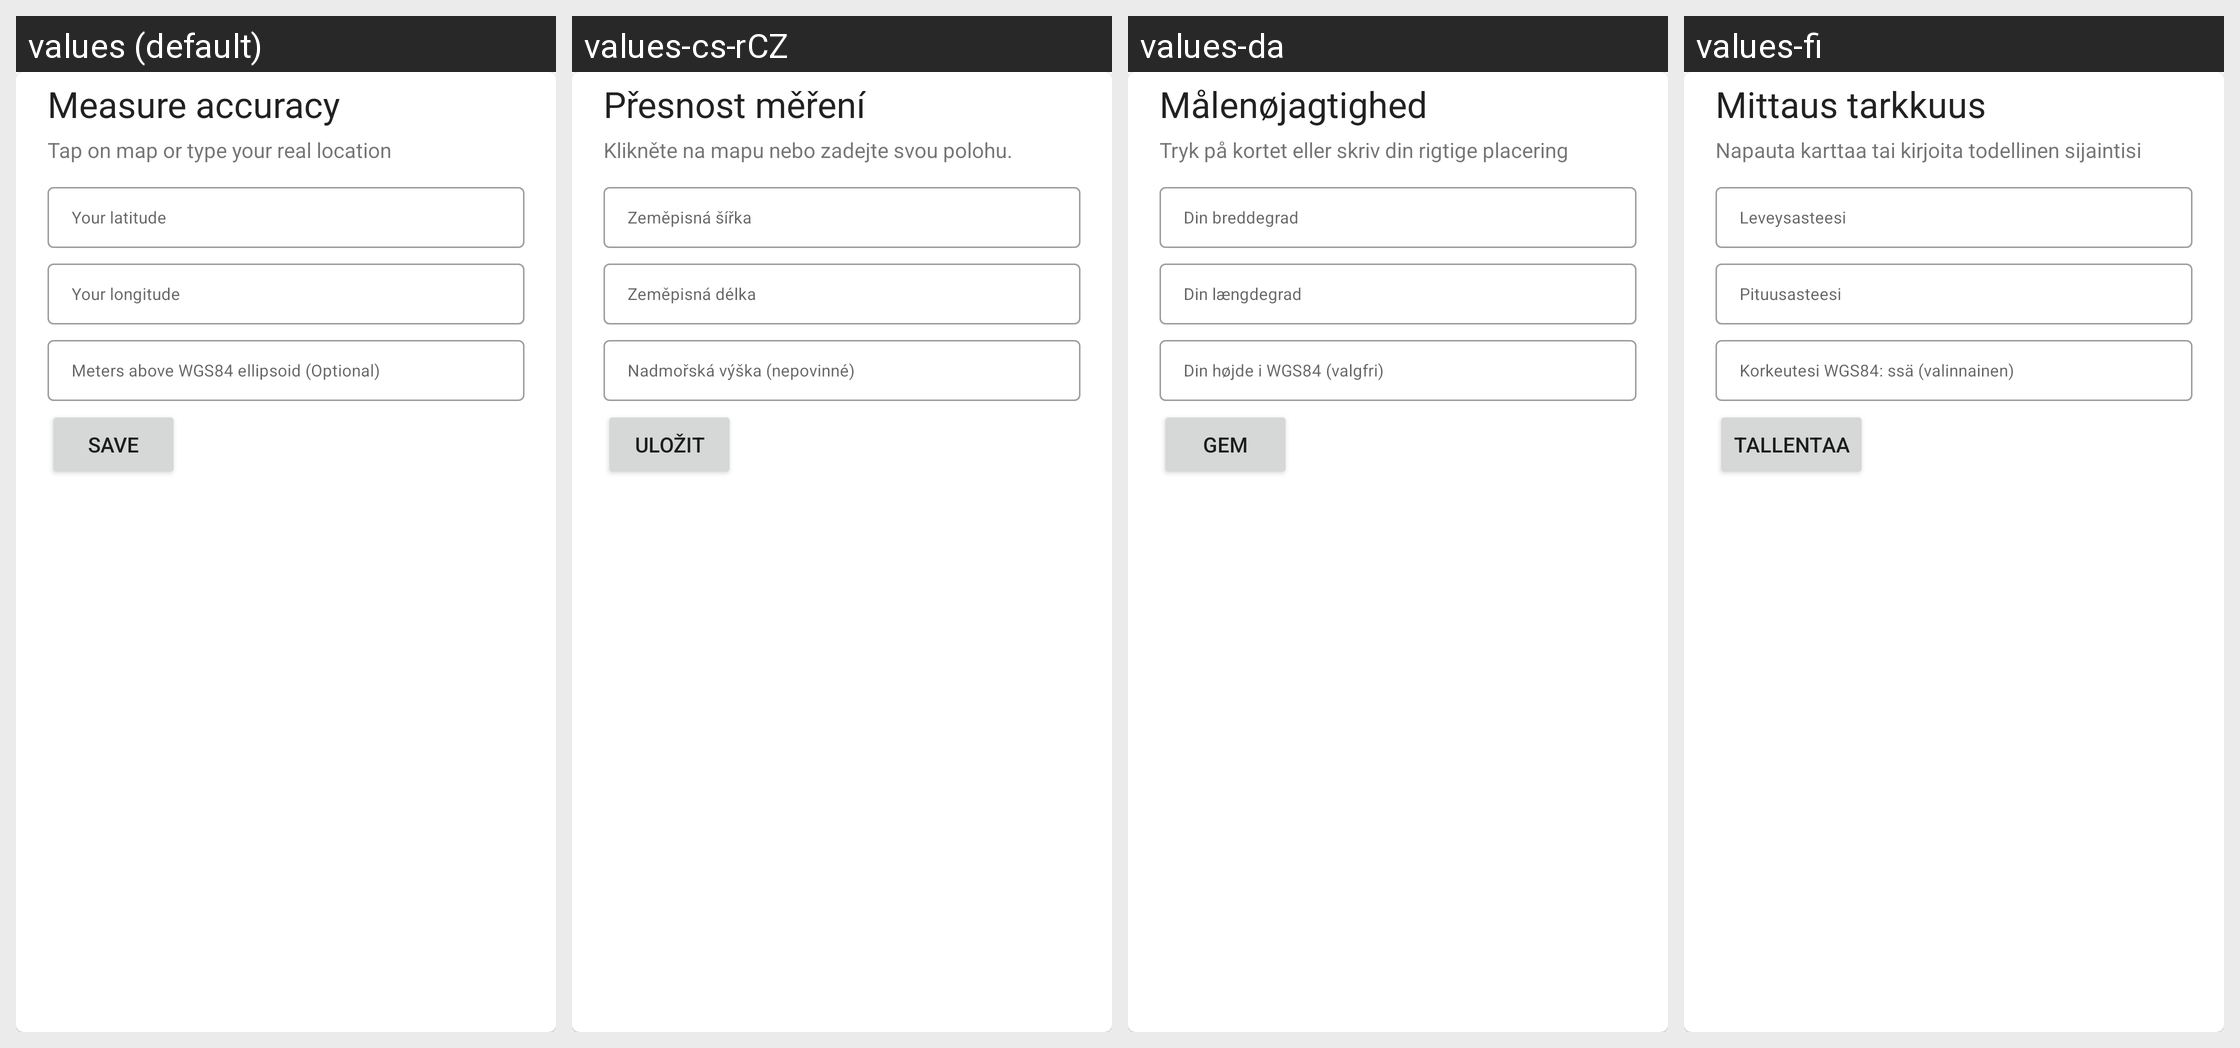

The same Android screen rendered under several of its app's locales, left to right. List the strings drawn on it with the default value and each locale's translation.
Android screen res/layout/benchmark_top_expanded.xml rendered under 4 locales, left to right: values (default), values-cs-rCZ, values-da, values-fi. Device: Nexus 5 (rendered at 1080×1920; each locale shown at half size, 540×960, under a caption strip naming it); theme AppTheme.
Other locales in the repository, not shown: values-cs, values-cs-rCS, values-de-rDE, values-el, values-es, values-eu, values-fa, values-fr, values-in, values-it, values-ja, values-ko-rKR, values-nl, values-nl-rNL, values-pl, values-ru, values-uk, values-zh-rCN.
Strings drawn on this screen, with the default value and each locale's value (text and hints the layout hard-codes, and strings that could not be matched under every locale, appear in the picture but are not listed):

set_ground_truth_title
  values: Measure accuracy
  values-cs-rCZ: Přesnost měření
  values-da: Målenøjagtighed
  values-fi: Mittaus tarkkuus

set_ground_truth_subtitle
  values: Tap on map or type your real location
  values-cs-rCZ: Klikněte na mapu nebo zadejte svou polohu.
  values-da: Tryk på kortet eller skriv din rigtige placering
  values-fi: Napauta karttaa tai kirjoita todellinen sijaintisi

ground_truth_latitude
  values: Your latitude
  values-cs-rCZ: Zeměpisná šířka
  values-da: Din breddegrad
  values-fi: Leveysasteesi

ground_truth_longitude
  values: Your longitude
  values-cs-rCZ: Zeměpisná délka
  values-da: Din længdegrad
  values-fi: Pituusasteesi

ground_truth_altitude
  values: Meters above WGS84 ellipsoid (Optional)
  values-cs-rCZ: Nadmořská výška (nepovinné)
  values-da: Din højde i WGS84 (valgfri)
  values-fi: Korkeutesi WGS84: ssä (valinnainen)

save
  values: Save
  values-cs-rCZ: Uložit
  values-da: Gem
  values-fi: Tallentaa
